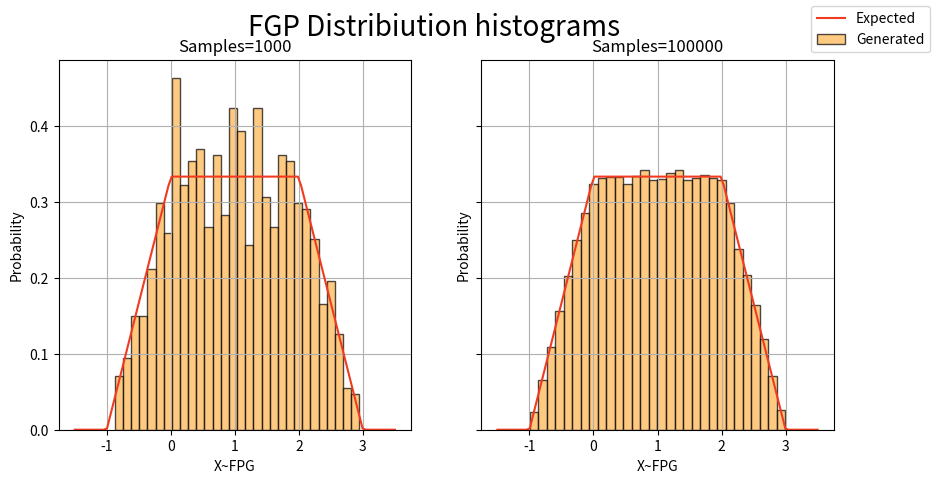

Write Python code to recreate this figure.
import random
import numpy as np
import matplotlib.pyplot as plt
import math

# Feneratetes numbers from FPG distribiution
def genFromFGP() -> float:
    # Calculated from inverse of distribiution function and normal dist
    uniform_dist = random.random()
    # x in (0, 1/6] sqrt(6x)-1
    if uniform_dist <= 1.0/6.0:
        return math.sqrt(6*uniform_dist)-1
    # X in (1/6, 5/6] 3x-1/2
    elif uniform_dist <= 5.0/6.0:
        return 3*uniform_dist - 1.0 / 2.0
    # x in (5/6,1] 3 - sqrt(6-6x)
    else:
        # random_fgp = 3
        return 3 - math.sqrt(6-6*uniform_dist)

# Generate fgp samples
def genFGP_range(sample_count: int) -> list[float]:
    return [genFromFGP() for _ in range(sample_count)]

# density function of FGP
def density(x: float) -> float:
    if x <= -1:
        return 0
    elif x <= 0:
        return x/3 + 1/3
    elif x <= 2:
        return 1/3
    elif x <=3:
        return (-x)/3 + 1
    else:
        return 0

# Plot hisogram of sampled data
def genPlot(samples: int, bins: int, ax):
    data = genFGP_range(samples)
    ax.hist(data, bins, facecolor='#feb24c', edgecolor='black', alpha=0.7, density=True) 
    x_range = np.linspace(-1.5, 3.5, 100)
    y = [density(x) for x in  x_range]
    pl = ax.plot(x_range, y, color='#f03b20')

    ax.set_xlabel('X~FPG')
    ax.set_ylabel('Probability')
    ax.set_title('Samples='+str(samples)+'')
    ax.grid(True)
    return pl


if __name__ == '__main__':
    fig, (ax1, ax2) = plt.subplots(1, 2, sharey=True)
    fig.suptitle('FGP Distribiution histograms', fontsize=20)
    fig.set_figwidth(10)
    pl1 = genPlot(1000, 30, ax1)
    pl2 = genPlot(100000, 30, ax2)
    fig.legend([pl1, pl2], labels=["Expected", "Generated"], loc="upper right")
    plt.savefig('histogram'+'.png')

